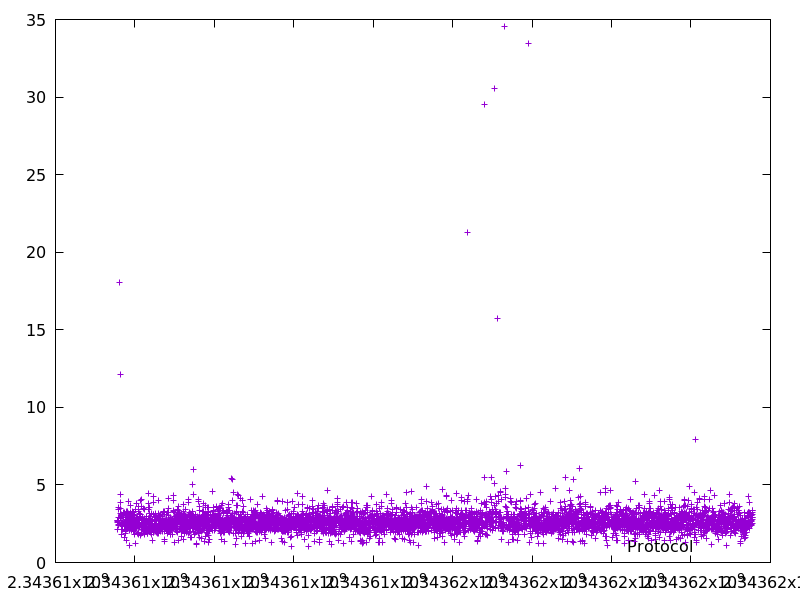

The data file committed next to this chart (first rows):
2343607560.024507, 2.7315579999999997
2343607563, 2.614
2343607565, 2.673
2343607571, 2.721
2343607573, 2.141
2343607575, 2.453
2343607578, 2.362
2343607583, 3.525
2343607586, 2.935
2343607590, 3.422
2343607609, 18.07
2343607628, 12.15
2343607633, 4.421
2343607637, 3.845
2343607641, 3.456
2343607645, 3.156
2343607649, 2.873
2343607652, 3.025
2343607655, 2.582
2343607660, 3.086
2343607662, 1.834
2343607665, 2.507
2343607669, 2.128
2343607672, 2.99
2343607677, 2.472
2343607679, 2.136
2343607682, 2.144
2343607685, 2.41
2343607688, 2.528
2343607691, 2.6
2343607694, 2.295
2343607697, 2.408
2343607700, 2.917
2343607704, 2.882
2343607708, 3.239
2343607712, 3.061
2343607717, 3.141
2343607722, 2.495
2343607726, 3.256
2343607732, 2.528
2343607735, 2.56
2343607738, 2.422
2343607740, 1.611
2343607746, 2.319
2343607748, 2.327
2343607751, 2.357
2343607753, 2.365
2343607756, 2.013
2343607759, 3.088
2343607761, 2.057
2343607764, 2.154
2343607767, 1.899
2343607770, 2.801
2343607773, 3.08
2343607776, 2.753
2343607777, 1.44
2343607780, 2.761
2343607783, 2.133
2343607787, 3.301
2343607791, 2.554
2343607794, 2.878
... 4,771 more rows
